Image classification data set "Dataset" (MaulaIlma/Indonesian-Batik-Recognition-Using-GLCM-and-CDH-Methods on GitHub). Class labels (14): Bandung, Bogor, Ciamis, Cimahi, Cirebon, Garut, Indramayu, Kabupaten Bandung, Kabupaten Cirebon, Kabupaten Tasikmalaya, Kuningan, Majalengka, Sumedang, Tasikmalaya.

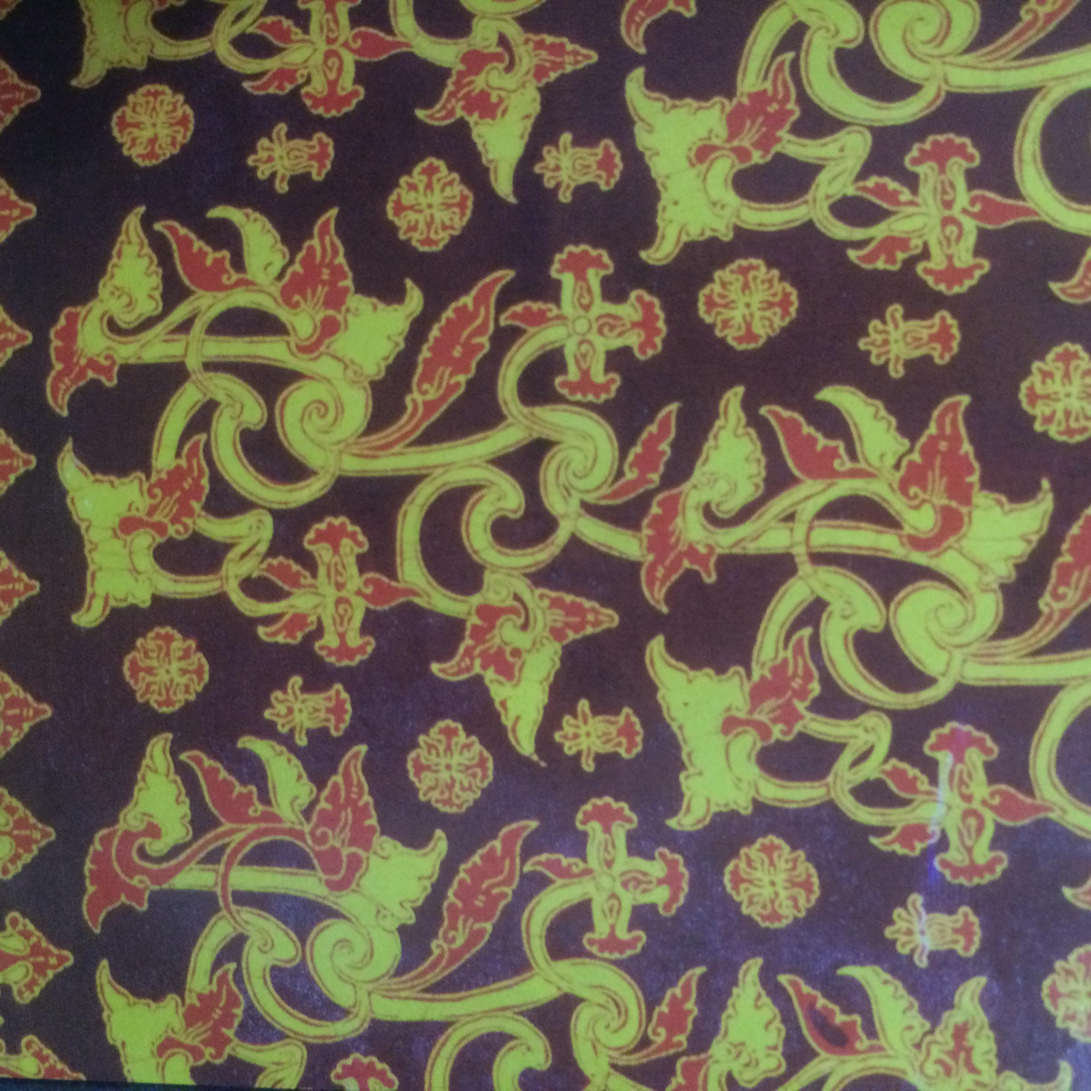
Label: Kuningan

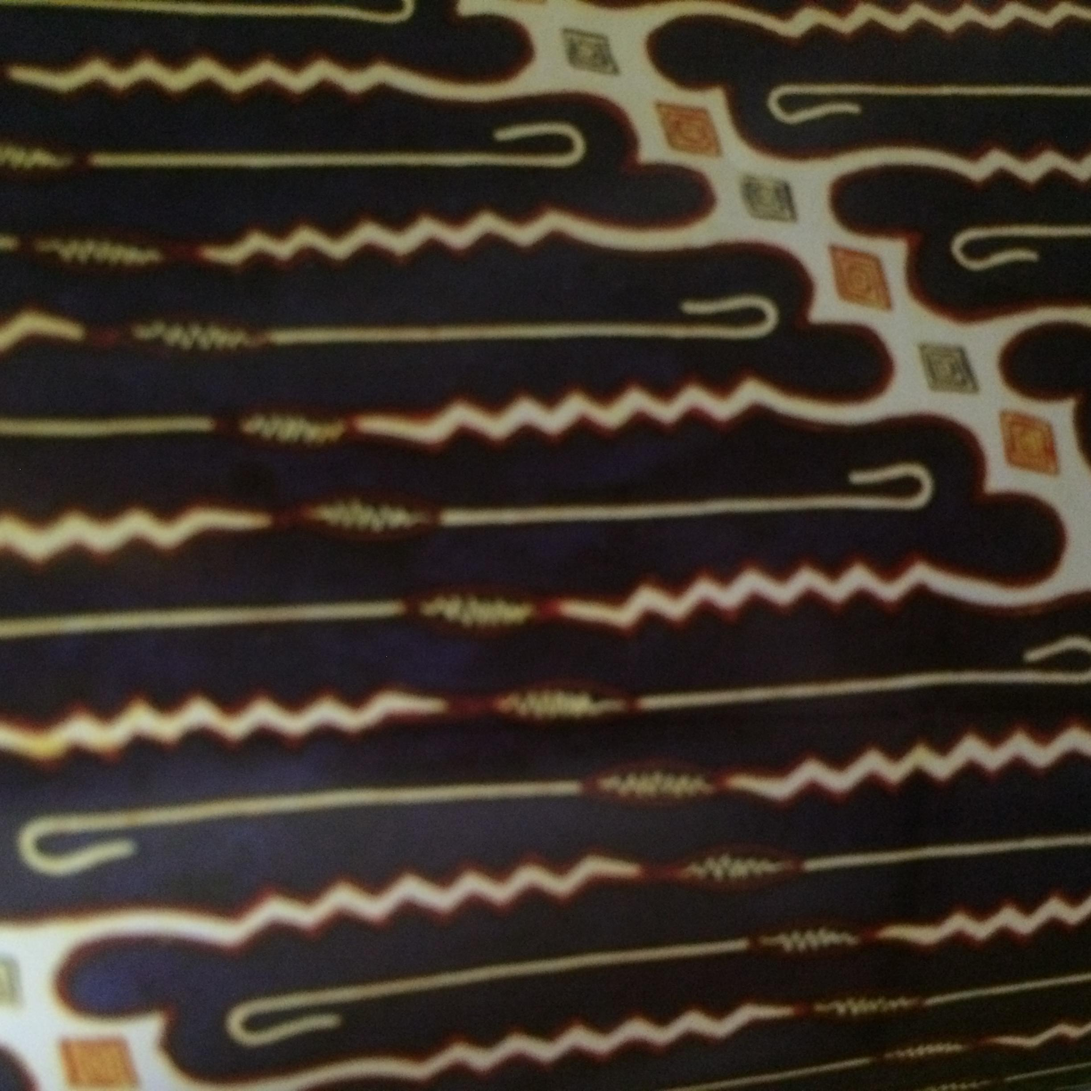
Label: Tasikmalaya

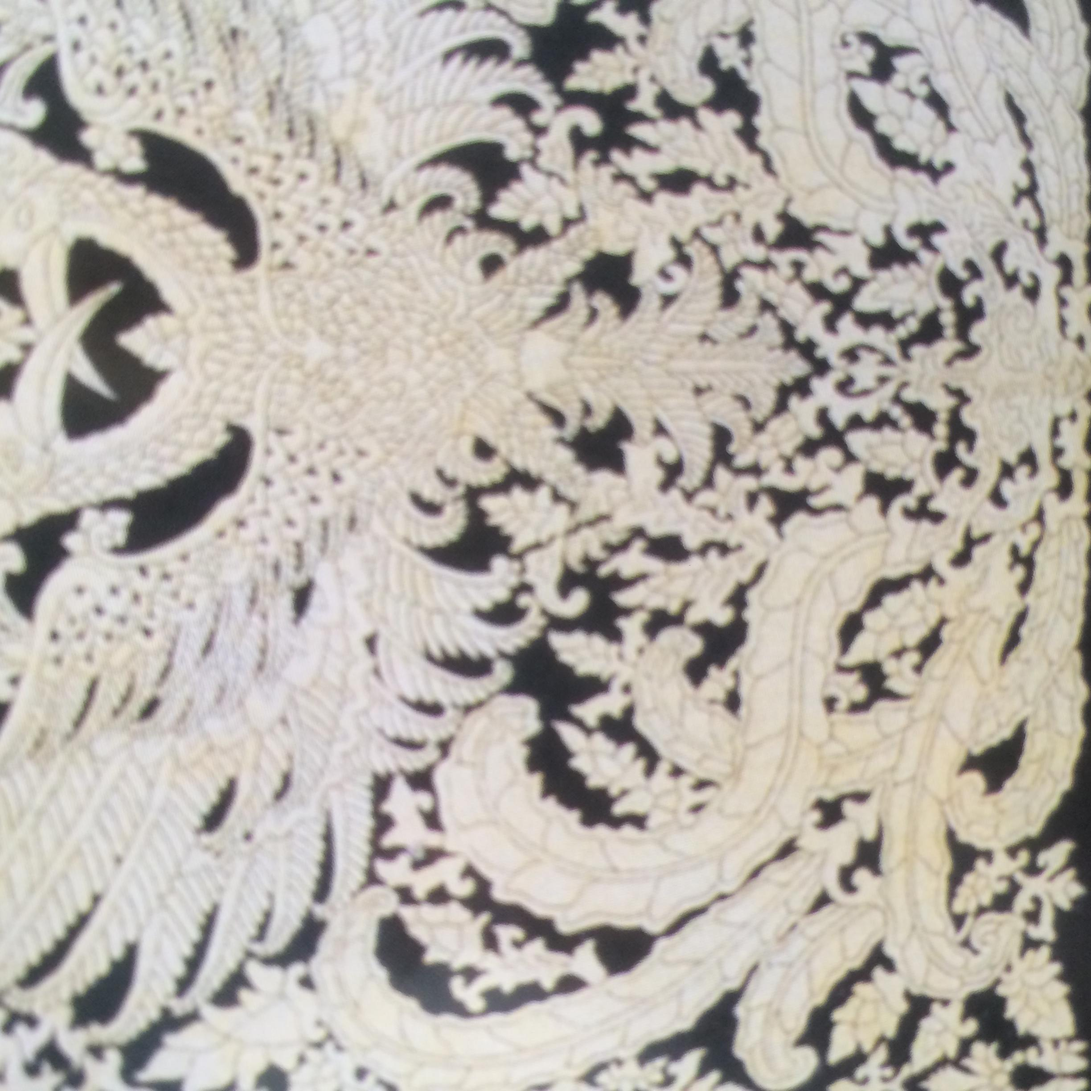
Label: Kabupaten Bandung

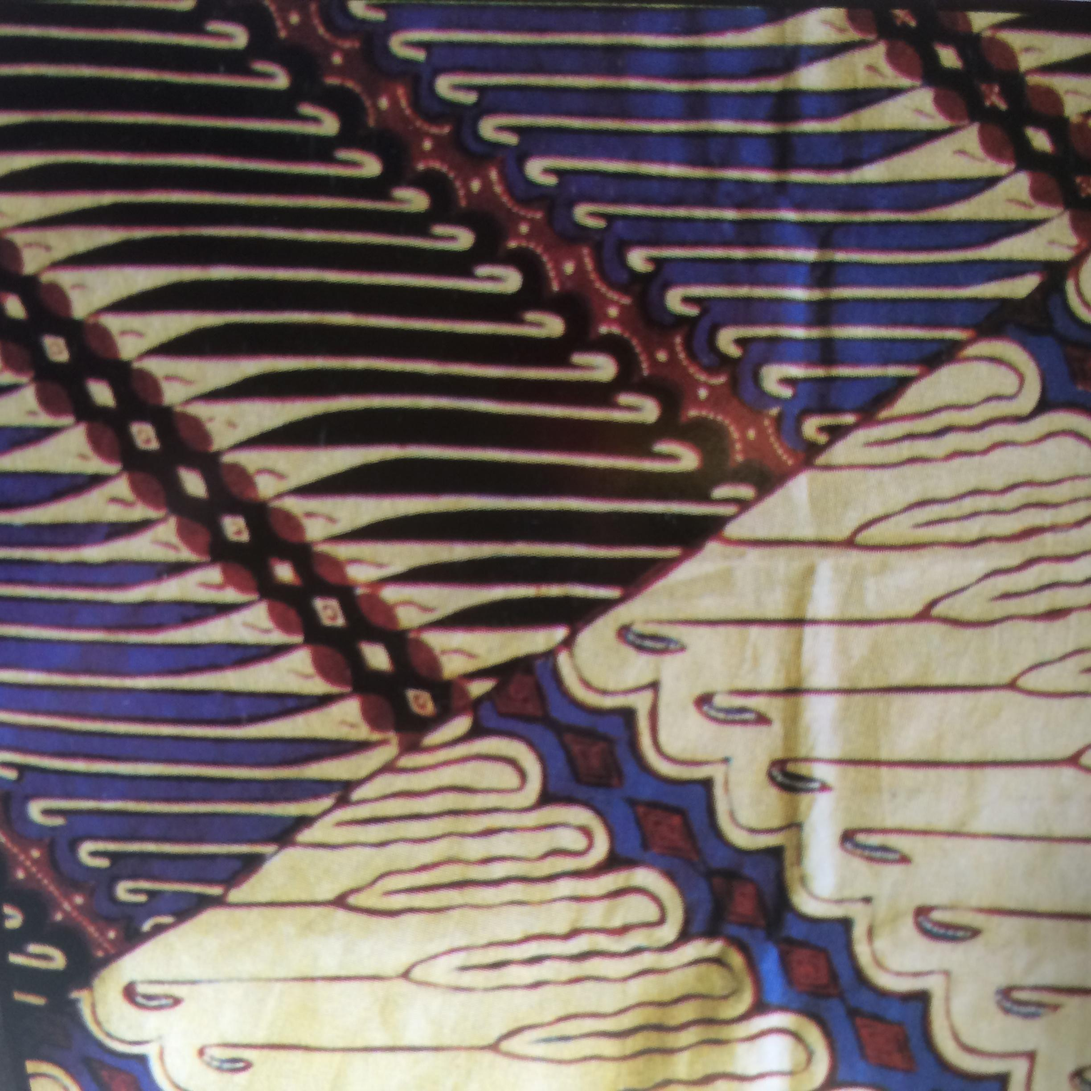
Label: Garut

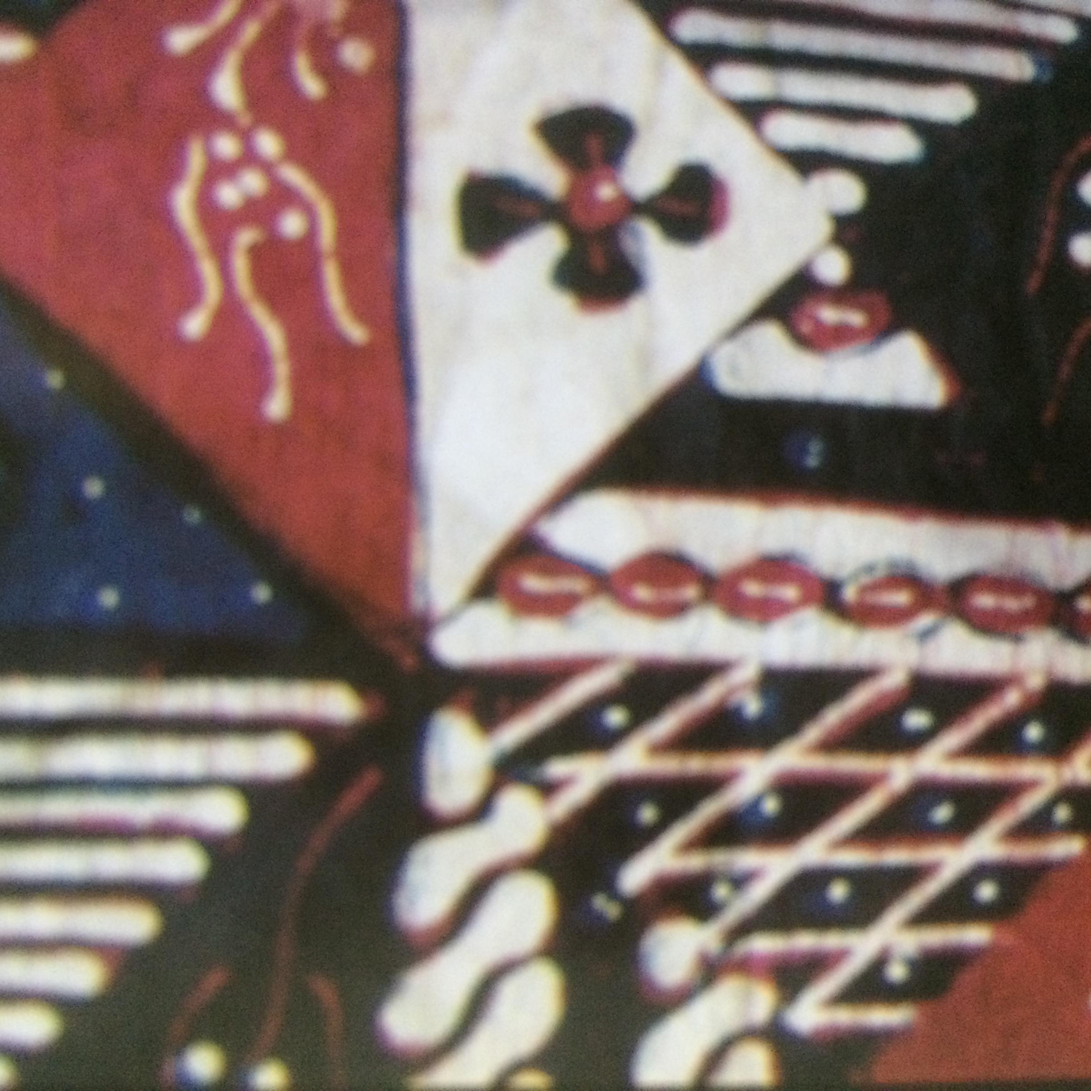
Label: Kabupaten Tasikmalaya

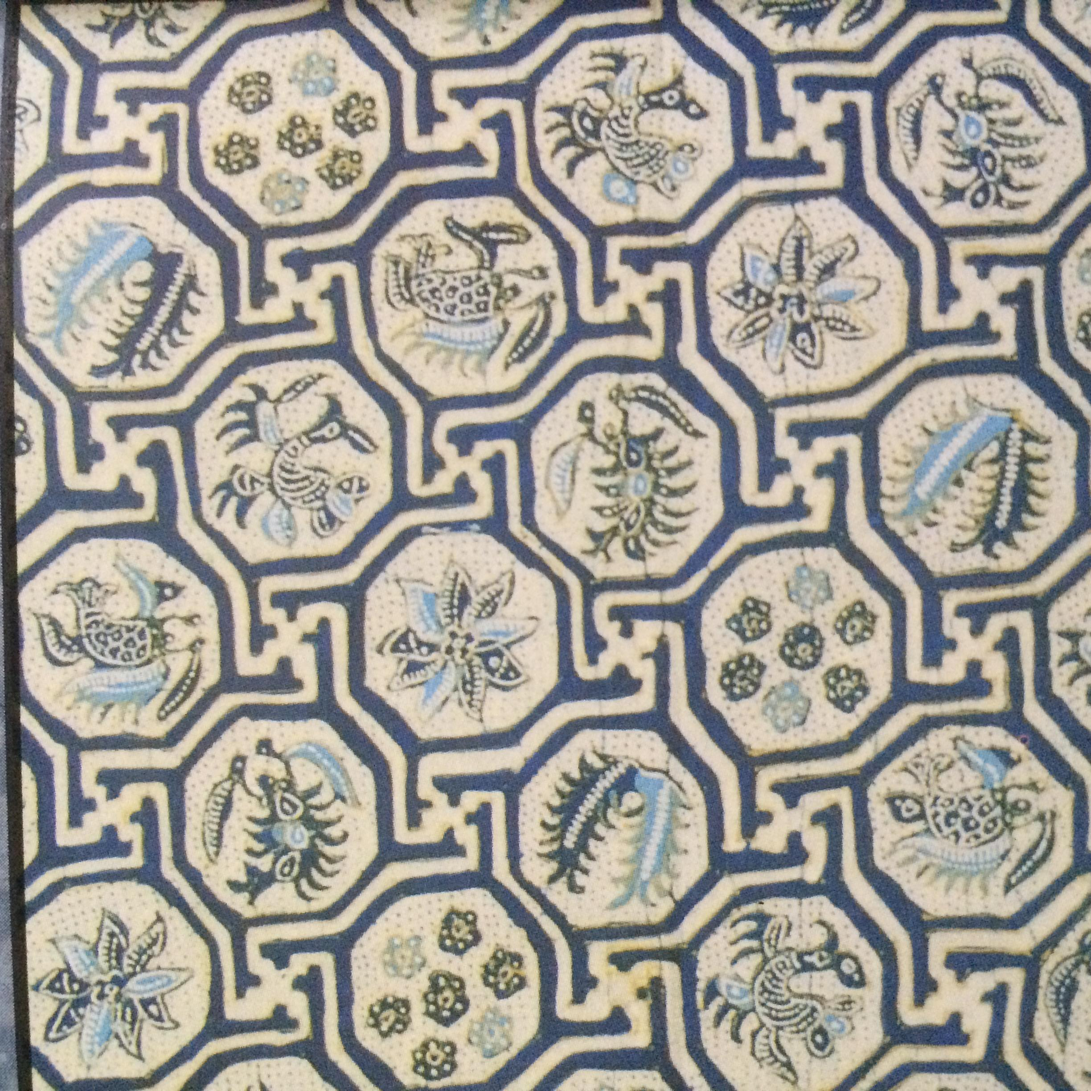
Label: Indramayu
